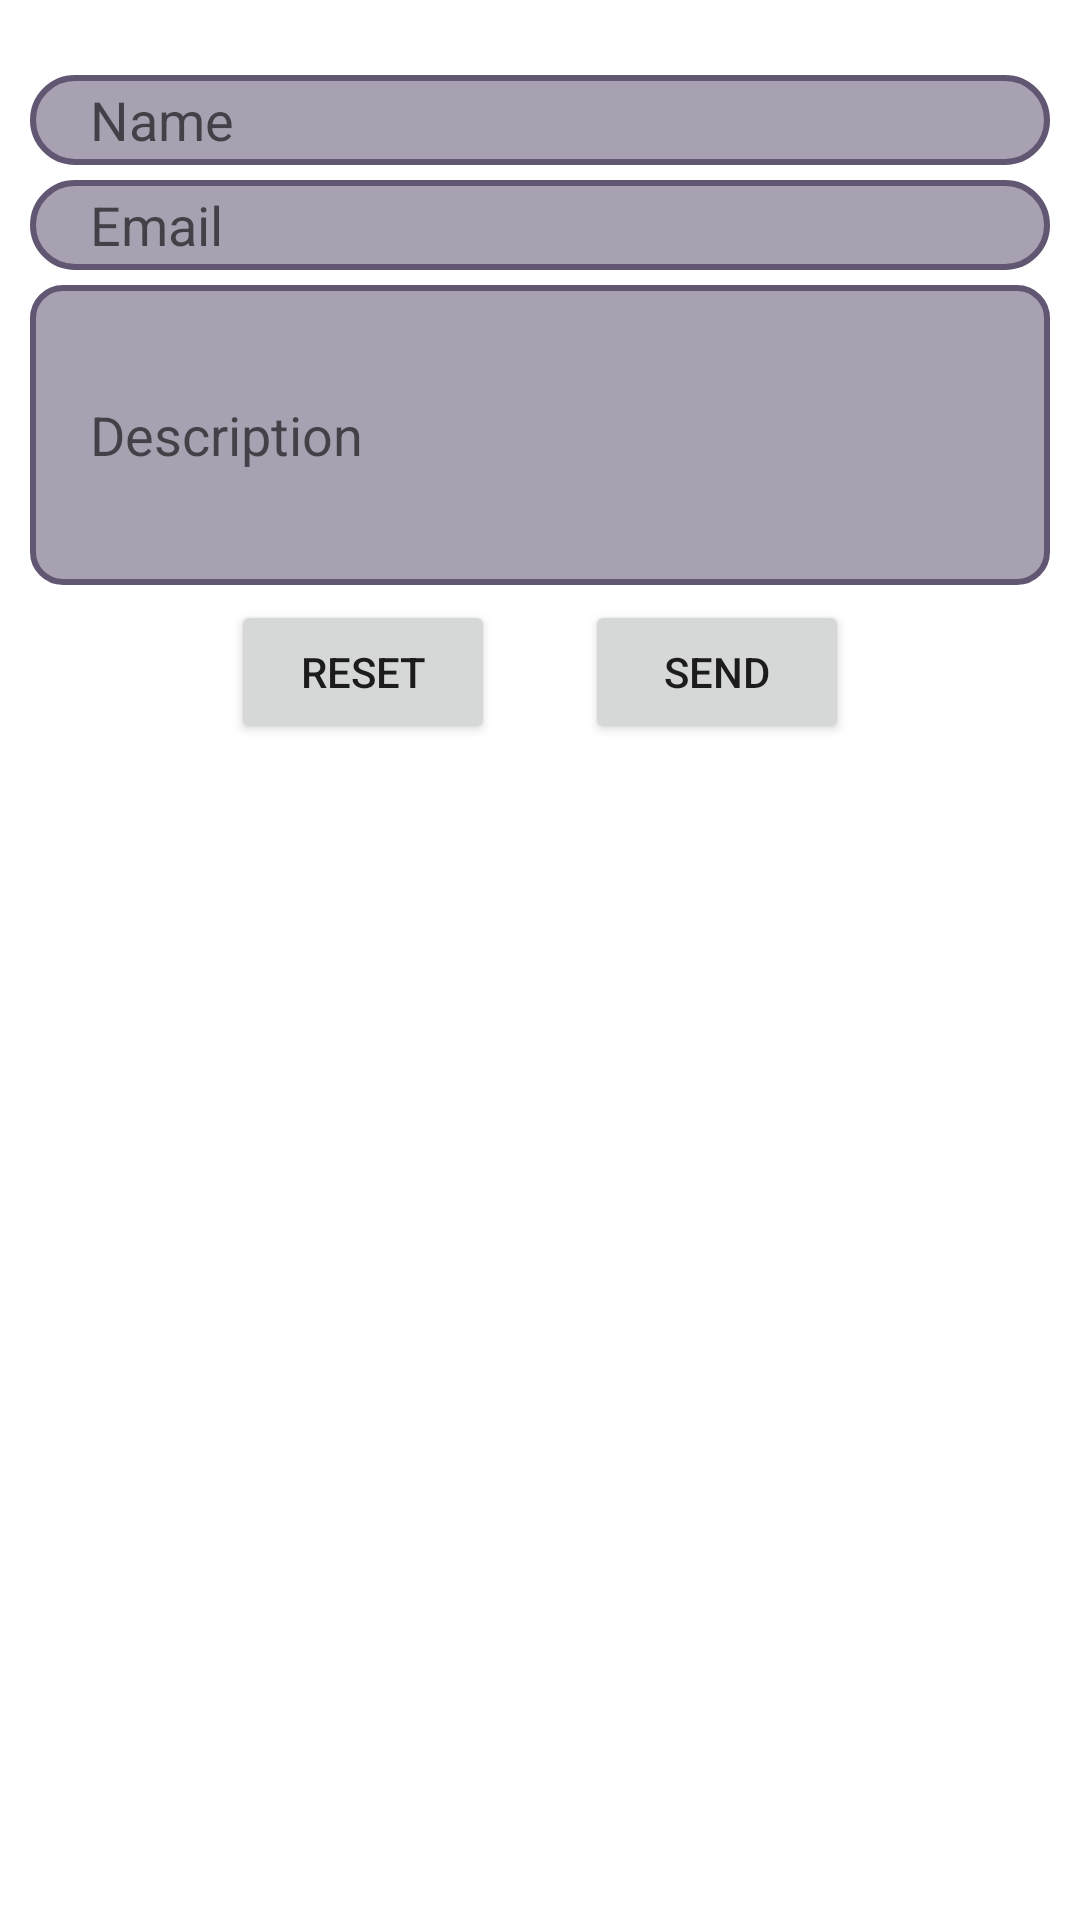

Here is an Android app screen rendered from its layout file. Give the layout XML and the strings, colors and styles it references.
<!-- AndroidManifest.xml: application theme Theme.Fashion -->
<!-- res/layout/fragment_contact.xml -->
<?xml version="1.0" encoding="utf-8"?>
<FrameLayout xmlns:android="http://schemas.android.com/apk/res/android"
    xmlns:tools="http://schemas.android.com/tools"
    android:layout_width="match_parent"
    android:layout_height="match_parent"
    tools:context=".AddItemFragment">

    <LinearLayout
        android:layout_width="match_parent"
        android:layout_height="match_parent"
        android:layout_marginTop="20dp"
        android:paddingLeft="10dp"
        android:paddingRight="10dp"
        android:orientation="vertical">

        <EditText
            android:id="@+id/name_editText"
            android:layout_width="match_parent"
            android:layout_height="30dp"
            android:layout_marginTop="5dp"
            android:paddingLeft="20dp"
            android:hint="Name"
            android:background="@drawable/edit_text_shape"
            android:inputType="text" />

        <EditText
            android:id="@+id/email_editText"
            android:layout_width="match_parent"
            android:layout_height="30dp"
            android:layout_marginTop="5dp"
            android:paddingLeft="20dp"
            android:hint="Email"
            android:background="@drawable/edit_text_shape"
            android:inputType="text" />

        <EditText
            android:id="@+id/desc_editText"
            android:layout_width="match_parent"
            android:layout_height="100dp"
            android:layout_marginTop="5dp"
            android:paddingLeft="20dp"
            android:hint="Description"
            android:background="@drawable/edit_text_shape_rect"
            android:inputType="text" />

    <LinearLayout
        android:layout_width="match_parent"
        android:layout_height="wrap_content"
        android:orientation="horizontal"
        android:gravity="center"
        android:layout_marginTop="5dp">

        <Button
            android:id="@+id/reset_button"
            android:layout_width="wrap_content"
            android:layout_height="wrap_content"
            android:text="Reset" />

        <Button
            android:id="@+id/send_button"
            android:layout_width="wrap_content"
            android:layout_height="wrap_content"
            android:text="Send"
            android:layout_marginLeft="30dp"/>


    </LinearLayout>

    </LinearLayout>
</FrameLayout>
<!-- resources referenced by this layout -->
<resources>
  <!-- drawable edit_text_shape (drawable) -->
  <?xml version="1.0" encoding="utf-8"?>
  <shape xmlns:android="http://schemas.android.com/apk/res/android">
      <stroke android:color="@color/purple_color" android:width="2dp">
      </stroke>
  
      <solid android:color="@color/purple_gray_color"></solid>
  
      <corners android:radius="50dp"></corners>
  
  
  </shape>
  <!-- drawable edit_text_shape_rect (drawable) -->
  <?xml version="1.0" encoding="utf-8"?>
  <shape xmlns:android="http://schemas.android.com/apk/res/android">
      <stroke android:color="@color/purple_color" android:width="2dp">
      </stroke>
  
      <solid android:color="@color/purple_gray_color"></solid>
  
      <corners android:radius="10dp"></corners>
  
  
  </shape>
  <style name="Theme.Fashion" parent="Theme.MaterialComponents.DayNight.NoActionBar">
          
          <item name="colorPrimary">@color/purple_500</item>
          <item name="colorPrimaryVariant">@color/purple_700</item>
          <item name="colorOnPrimary">@color/white</item>
          
          <item name="colorSecondary">@color/teal_200</item>
          <item name="colorSecondaryVariant">@color/teal_700</item>
          <item name="colorOnSecondary">@color/black</item>
          
          <item name="android:statusBarColor" tools:targetApi="l">?attr/colorPrimaryVariant</item>
          
      </style>
  <color name="purple_color">#625772</color>
  <color name="purple_gray_color">#a8a1b1</color>
  <color name="purple_500">#FF6200EE</color>
  <color name="purple_700">#FF3700B3</color>
  <color name="white">#FFFFFFFF</color>
  <color name="teal_200">#FF03DAC5</color>
  <color name="teal_700">#FF018786</color>
  <color name="black">#FF000000</color>
</resources>
